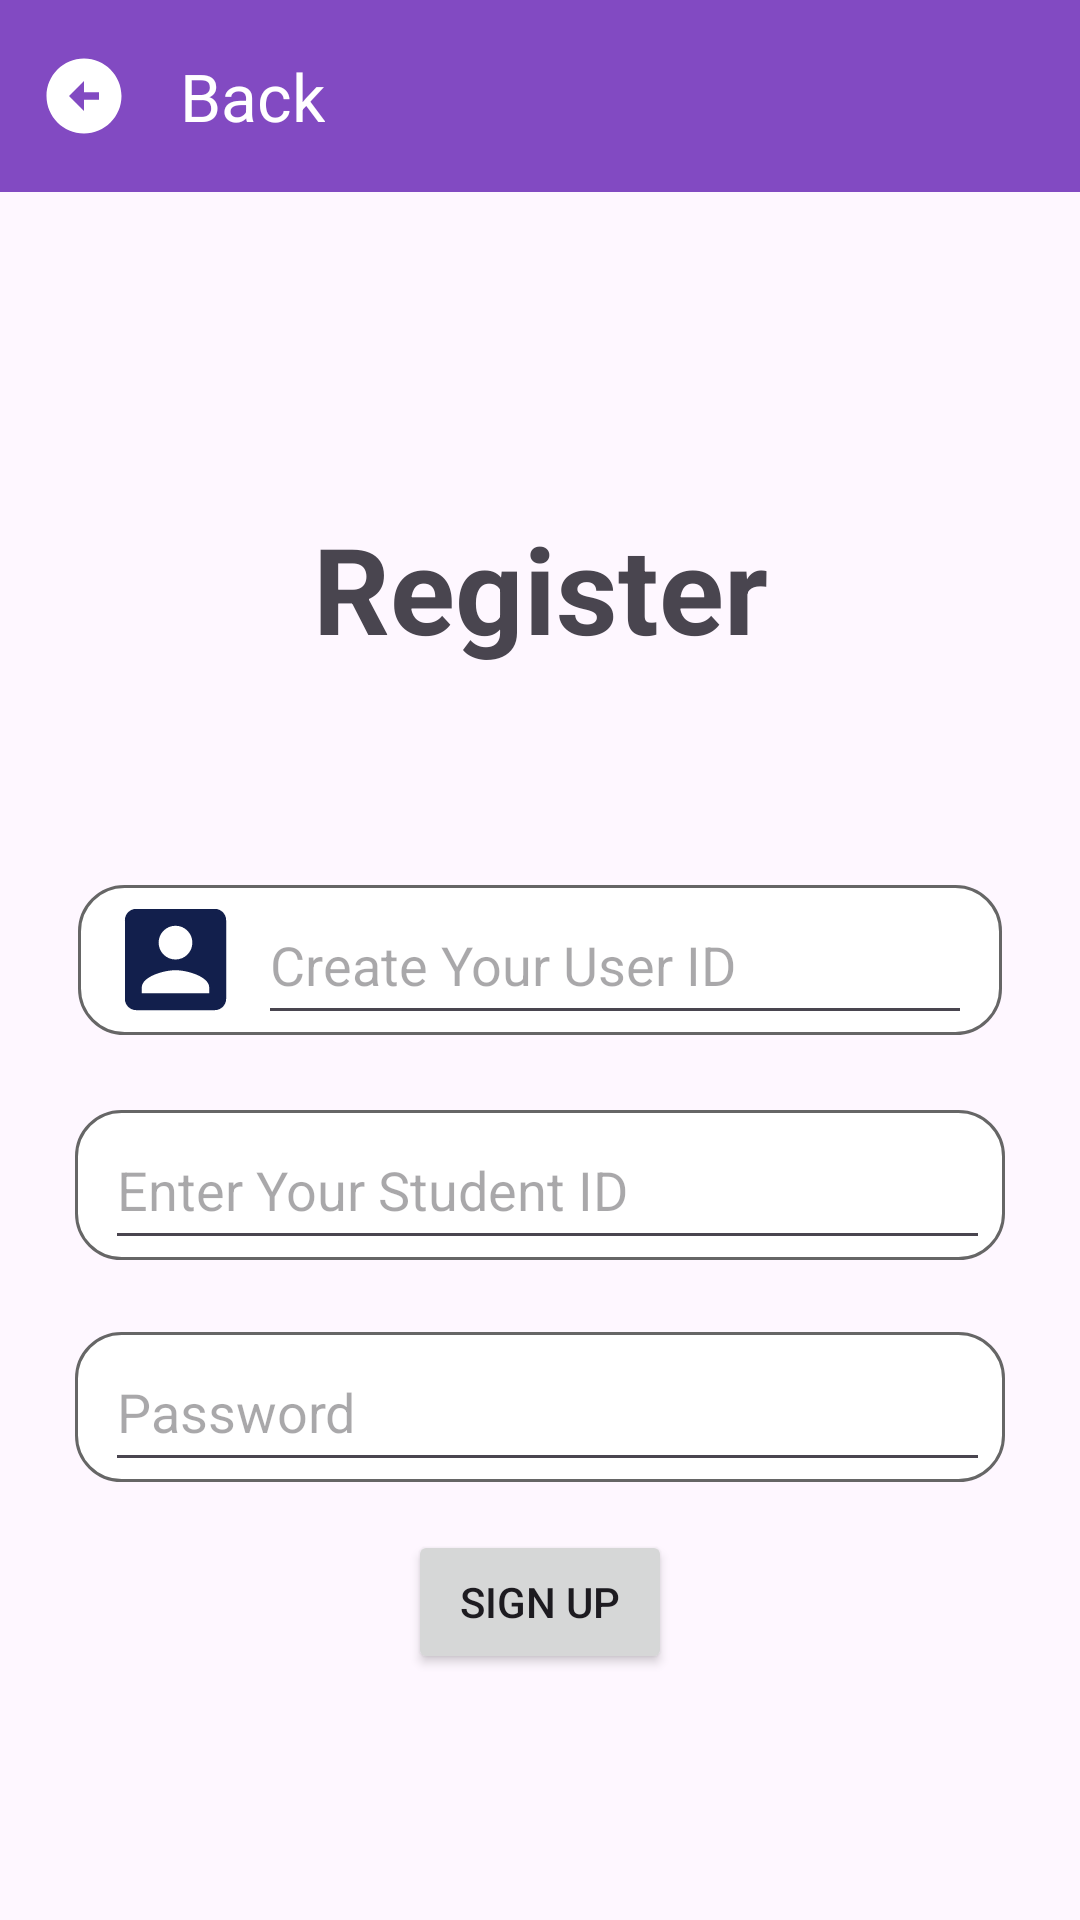

Produce the Android XML layout that renders to this screen, including the resource entries it uses.
<!-- AndroidManifest.xml: application theme Theme.CSCB07Project -->
<!-- res/layout/register_fragment.xml -->
<?xml version="1.0" encoding="utf-8"?>
<androidx.constraintlayout.widget.ConstraintLayout xmlns:android="http://schemas.android.com/apk/res/android"
    xmlns:app="http://schemas.android.com/apk/res-auto"
    xmlns:tools="http://schemas.android.com/tools"
    android:layout_width="match_parent"
    android:layout_height="match_parent"
    tools:context=".MainActivity">

    <TextView
        android:id="@+id/textView2"
        android:layout_width="wrap_content"
        android:layout_height="wrap_content"
        android:gravity="center"
        android:text="@string/register"
        android:textSize="40sp"
        android:textStyle="bold"
        app:layout_constraintBottom_toTopOf="@+id/linearLayoutCompat"
        app:layout_constraintEnd_toEndOf="parent"
        app:layout_constraintHorizontal_bias="0.5"
        app:layout_constraintStart_toStartOf="parent"
        app:layout_constraintTop_toTopOf="parent"
        app:layout_constraintVertical_bias="0.7" />

    <androidx.appcompat.widget.LinearLayoutCompat
        android:id="@+id/linearLayoutCompat"
        android:layout_width="match_parent"
        android:layout_height="50dp"
        android:layout_margin="26dp"
        android:background="@drawable/login_bg"
        android:orientation="horizontal"
        android:paddingStart="10dp"
        android:paddingEnd="10dp"
        app:layout_constraintBottom_toBottomOf="parent"
        app:layout_constraintEnd_toEndOf="parent"
        app:layout_constraintHorizontal_bias="0.5"
        app:layout_constraintStart_toStartOf="parent"
        app:layout_constraintTop_toTopOf="parent"
        app:layout_constraintVertical_bias="0.5">

        <ImageView
            android:layout_width="wrap_content"
            android:layout_height="wrap_content"
            android:layout_gravity="center_vertical"
            android:src="@drawable/baseline_account_box_24" />

        <EditText
            android:layout_width="match_parent"
            android:layout_height="50dp"
            android:layout_marginStart="5dp"
            android:hint="@string/create_your_user_id"
            android:inputType="text" />
    </androidx.appcompat.widget.LinearLayoutCompat>

    <androidx.appcompat.widget.LinearLayoutCompat
        android:id="@+id/linearLayoutCompat_2"
        android:layout_width="match_parent"
        android:layout_height="50dp"
        android:layout_margin="25dp"
        android:background="@drawable/login_bg"
        android:orientation="horizontal"
        android:paddingStart="5dp"
        android:paddingEnd="5dp"
        app:layout_constraintBottom_toBottomOf="parent"
        app:layout_constraintEnd_toEndOf="parent"
        app:layout_constraintHorizontal_bias="0.5"
        app:layout_constraintStart_toStartOf="parent"
        app:layout_constraintTop_toBottomOf="@+id/linearLayoutCompat"
        app:layout_constraintVertical_bias="0">

        <EditText
            android:layout_width="match_parent"
            android:layout_height="50dp"
            android:layout_marginStart="5dp"
            android:hint="Enter Your Student ID"
            android:inputType="text" />
    </androidx.appcompat.widget.LinearLayoutCompat>

    <androidx.appcompat.widget.LinearLayoutCompat
        android:id="@+id/linearLayoutCompat_3"
        android:layout_width="match_parent"
        android:layout_height="50dp"
        android:layout_margin="25dp"
        android:background="@drawable/login_bg"
        android:orientation="horizontal"
        android:paddingStart="5dp"
        android:paddingEnd="5dp"
        app:layout_constraintBottom_toBottomOf="parent"
        app:layout_constraintEnd_toEndOf="parent"
        app:layout_constraintStart_toStartOf="parent"
        app:layout_constraintTop_toBottomOf="@+id/linearLayoutCompat"
        app:layout_constraintVertical_bias="0.38">

        <EditText
            android:layout_width="match_parent"
            android:layout_height="50dp"
            android:layout_marginStart="5dp"
            android:hint="@string/password"
            android:inputType="text" />
    </androidx.appcompat.widget.LinearLayoutCompat>

    <Button
        android:id="@+id/sign_in_button"
        android:layout_width="wrap_content"
        android:layout_height="wrap_content"
        android:layout_marginTop="16dp"
        android:text="@string/sign_up"
        app:layout_constraintEnd_toEndOf="parent"
        app:layout_constraintHorizontal_bias="0.5"
        app:layout_constraintStart_toStartOf="parent"
        app:layout_constraintTop_toBottomOf="@+id/linearLayoutCompat_3" />

    <androidx.appcompat.widget.Toolbar
        android:id="@+id/back_bar"
        android:layout_width="match_parent"
        android:layout_height="wrap_content"
        android:background="@color/my_primary_color"
        app:layout_constraintTop_toTopOf="parent"
        app:navigationIcon="@drawable/baseline_arrow_circle_left_24"
        app:title="Back"
        app:titleTextColor="@color/white"/>


</androidx.constraintlayout.widget.ConstraintLayout>
<!-- resources referenced by this layout -->
<resources>
  <color name="my_primary_color">#824ac2</color>
  <color name="white">#FFFFFFFF</color>
  <!-- drawable baseline_account_box_24 (drawable) -->
  <vector android:height="45dp" android:tint="#121F4C"
      android:viewportHeight="24" android:viewportWidth="24"
      android:width="45dp" xmlns:android="http://schemas.android.com/apk/res/android">
      <path android:fillColor="@android:color/white" android:pathData="M3,5v14c0,1.1 0.89,2 2,2h14c1.1,0 2,-0.9 2,-2L21,5c0,-1.1 -0.9,-2 -2,-2L5,3c-1.11,0 -2,0.9 -2,2zM15,9c0,1.66 -1.34,3 -3,3s-3,-1.34 -3,-3 1.34,-3 3,-3 3,1.34 3,3zM6,17c0,-2 4,-3.1 6,-3.1s6,1.1 6,3.1v1L6,18v-1z"/>
  </vector>
  <!-- drawable baseline_arrow_circle_left_24 (drawable) -->
  <vector android:height="30dp"
      android:viewportHeight="24" android:viewportWidth="24"
      android:width="30dp" xmlns:android="http://schemas.android.com/apk/res/android">
      <path android:fillColor="@android:color/white" android:pathData="M2,12c0,5.52 4.48,10 10,10s10,-4.48 10,-10c0,-5.52 -4.48,-10 -10,-10C6.48,2 2,6.48 2,12zM12,11l4,0v2l-4,0l0,3l-4,-4l4,-4L12,11z"/>
  </vector>
  <!-- drawable login_bg (drawable) -->
  <?xml version="1.0" encoding="utf-8"?>
  <shape xmlns:android="http://schemas.android.com/apk/res/android">
  
      <solid android:color="@color/white"/>
      <corners android:radius="15dp"/>
      <stroke android:color="#666666" android:width="1dp"/>
  
  
  
  </shape>
  <string name="create_your_user_id">Create Your User ID</string>
  <string name="password">Password</string>
  <string name="register">Register</string>
  <string name="sign_up">sign up</string>
  <style name="Theme.CSCB07Project" parent="Base.Theme.CSCB07Project" />
  <style name="Base.Theme.CSCB07Project" parent="Theme.Material3.DayNight.NoActionBar">
          
          
      </style>
</resources>
